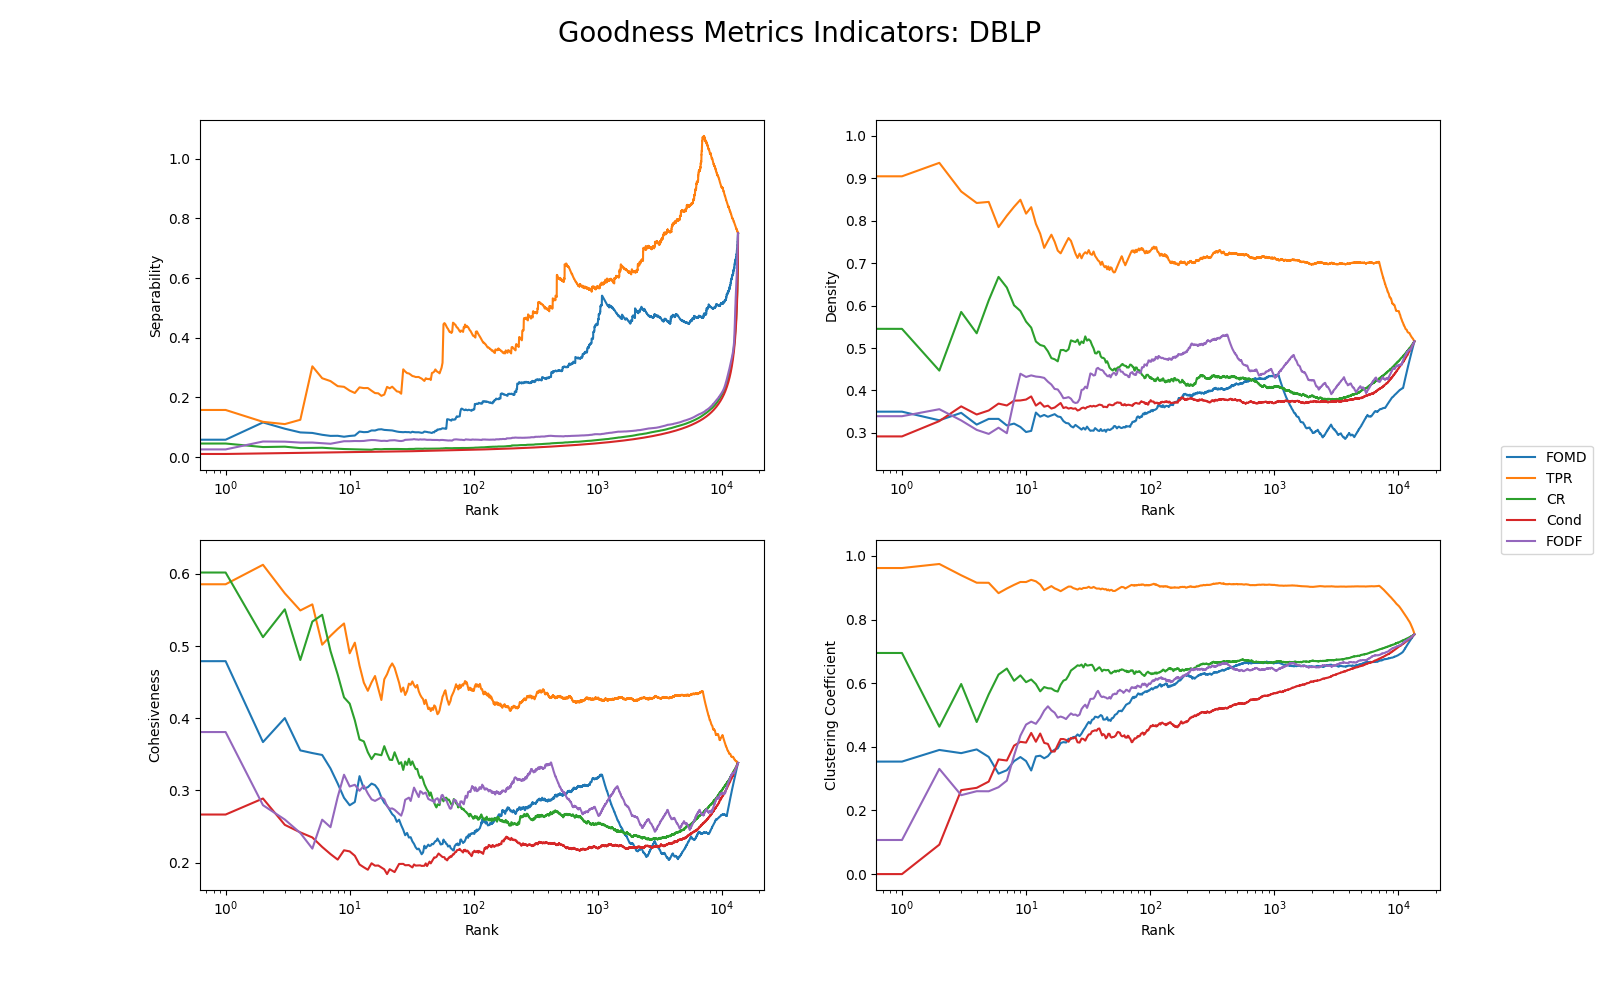

Data behind this chart, as committed beside it:
FOMD, TPR, Cut Ratio, Conductance, Flake-ODF, Separability, Density, Cohesiveness, Clustering Coefficient
0, 1, 7.25E-05, 0.8214, 0.3333, 0.1087, 1, 0.6, 1
0.2857, 1, 3.69E-05, 0.7069, 0.7143, 0.2073, 0.8095, 0.5714, 0.9238
0, 1, 0.0002446, 0.9282, 0.8571, 0.03867, 1, 0.6667, 1
0.3333, 1, 9.57E-05, 0.8505, 0.7778, 0.08791, 0.6667, 0.4545, 0.8328
0.2857, 0.5714, 9.78E-05, 0.9234, 1, 0.04147, 0.4286, 0.4286, 0.2143
0.5, 0, 0.0002724, 0.9801, 1, 0.01013, 0.25, 0.3333, 0
0.3333, 0.8333, 3.68E-05, 0.8333, 0.8333, 0.1, 0.4667, 0.3333, 0.6111
0.1667, 1, 3.15E-05, 0.7317, 0.6667, 0.1833, 0.7333, 0.4545, 0.8222
0.4286, 1, 6.76E-06, 0.2941, 0.1429, 1.2, 0.8571, 0.6, 0.9143
0.25, 1, 0.0001904, 0.9527, 0.875, 0.02484, 0.4286, 0.1667, 0.6875
0.2222, 0.8889, 4.66E-05, 0.8261, 1, 0.1053, 0.3889, 0.07692, 0.7778
0.375, 0, 5.48E-05, 0.9085, 1, 0.05036, 0.25, 0.2, 0
0.4615, 0.6154, 0.0001135, 0.9323, 1, 0.03632, 0.2179, 0.1667, 0.3103
0, 1, 4.21E-05, 0.7273, 0.6667, 0.1875, 1, 0.6, 1
0, 1, 7.67E-05, 0.8295, 0.8333, 0.1027, 1, 0.6, 1
0.2857, 0.8571, 2.61E-05, 0.7073, 0.5714, 0.2069, 0.5714, 0.6, 0.6476
0.5, 0.8125, 9.99E-05, 0.8244, 0.875, 0.1065, 0.45, 0.625, 0.7072
0, 1, 3.68E-05, 0.7, 0.5, 0.2143, 1, 0.6, 1
0.5, 0.7, 1.77E-05, 0.6829, 0.5, 0.2321, 0.2889, 0.1429, 0.4633
0.1667, 0.5, 2.10E-05, 0.7692, 0.6667, 0.15, 0.4, 0.2, 0.3889
0.3333, 0, 9.67E-05, 0.9485, 0.8333, 0.02717, 0.3333, 0.3333, 0
0.1, 1, 7.25E-05, 0.8394, 0.8, 0.09565, 0.4889, 0.07692, 0.9167
0, 1, 7.34E-05, 0.7951, 0.8571, 0.1288, 1, 0.6667, 1
0.2222, 0.3333, 6.38E-05, 0.91, 1, 0.04945, 0.25, 0.1111, 0.2593
0.4211, 1, 1.99E-05, 0.5217, 0.3684, 0.4583, 0.3216, 0.09091, 0.865
0.3333, 1, 1.84E-05, 0.7143, 0.3333, 0.2, 0.4667, 0.1429, 0.7778
0.3158, 1, 3.24E-05, 0.6794, 0.3158, 0.2359, 0.269, 0.28, 0.6473
0.3636, 0.9091, 3.35E-05, 0.7548, 0.6364, 0.1624, 0.3455, 0.1111, 0.7091
0.5, 0.5, 9.88E-05, 0.94, 1, 0.03191, 0.4, 0.5, 0.35
0.1111, 0.8889, 2.94E-05, 0.6885, 0.3333, 0.2262, 0.5278, 0.3333, 0.7619
0.5, 0.6429, 0.0001295, 0.938, 1, 0.03304, 0.2088, 0.1765, 0.4388
0.5, 0.5, 4.36E-05, 0.8737, 0.6667, 0.07229, 0.4, 0.3333, 0.25
0, 1, 0.0001475, 0.854, 1, 0.08551, 1, 0.625, 1
0, 1, 8.88E-05, 0.8492, 1, 0.08876, 1, 0.6, 1
0.3333, 1, 1.84E-05, 0.7143, 0.6667, 0.2, 0.4667, 0.1429, 0.7778
0.4286, 0.6429, 0.0001428, 0.9435, 0.9286, 0.02997, 0.2088, 0.2, 0.4405
0.1818, 0.9091, 0.0001416, 0.9148, 0.7273, 0.04656, 0.4182, 0.07692, 0.803
0.3333, 0.8333, 6.31E-05, 0.8955, 0.6667, 0.05833, 0.4667, 0.3333, 0.6111
0.5, 0, 6.99E-05, 0.9301, 0.6667, 0.03759, 0.3333, 0.3333, 0
0.3, 1, 9.40E-05, 0.903, 1, 0.05369, 0.3556, 0.1429, 0.819
0.3333, 1, 1.63E-05, 0.6327, 0.3333, 0.2903, 0.6, 1, 0.8
0.3889, 0.8889, 6.61E-05, 0.8322, 0.8889, 0.1008, 0.2484, 0.3333, 0.6086
0.5, 0.5714, 9.44E-05, 0.9168, 0.8571, 0.04535, 0.2088, 0.2, 0.4024
0, 1, 1.05E-05, 0.4, 0.1667, 0.75, 1, 0.6, 1
0.1111, 0.5556, 2.87E-05, 0.8039, 0.5556, 0.122, 0.2778, 0.3333, 0.4593
0, 1, 7.34E-05, 0.7951, 0.7143, 0.1288, 1, 0.6667, 1
0.5, 0.875, 5.32E-05, 0.871, 0.75, 0.07407, 0.3571, 0.1429, 0.5833
0.3333, 0.5, 0.0001982, 0.9692, 0.8333, 0.01592, 0.4, 0.3333, 0.2778
0.2, 0.9333, 5.72E-05, 0.8662, 0.7333, 0.07721, 0.2, 0.04762, 0.68
0, 1, 2.21E-05, 0.5833, 0.5, 0.3571, 1, 0.6, 1
0.4444, 0.6111, 9.79E-05, 0.9031, 0.8333, 0.05367, 0.1961, 0.1667, 0.3556
0.2941, 0.8235, 6.34E-05, 0.868, 0.8235, 0.07602, 0.1912, 0.04, 0.5835
0.375, 0.75, 0.0001538, 0.9512, 0.875, 0.02564, 0.3571, 0.25, 0.5417
0.2857, 0.7143, 7.25E-05, 0.8895, 1, 0.06211, 0.4762, 0.3333, 0.581
0.1667, 1, 0.0001104, 0.9211, 0.6667, 0.04286, 0.6, 0.3333, 0.9
0.1429, 0, 5.90E-05, 0.9161, 0.8571, 0.0458, 0.2857, 0.2, 0
0.1111, 1, 0.0001209, 0.9299, 0.8889, 0.03768, 0.3611, 0.2, 0.7852
0.4167, 1, 3.44E-05, 0.7318, 0.4167, 0.1832, 0.3636, 0.2, 0.8437
0.2, 1, 0.0001416, 0.9182, 0.9, 0.04454, 0.4444, 0.1111, 0.83
0, 1, 3.15E-06, 0.1667, 0.1667, 2.5, 1, 0.6, 1
... 13,417 more rows
